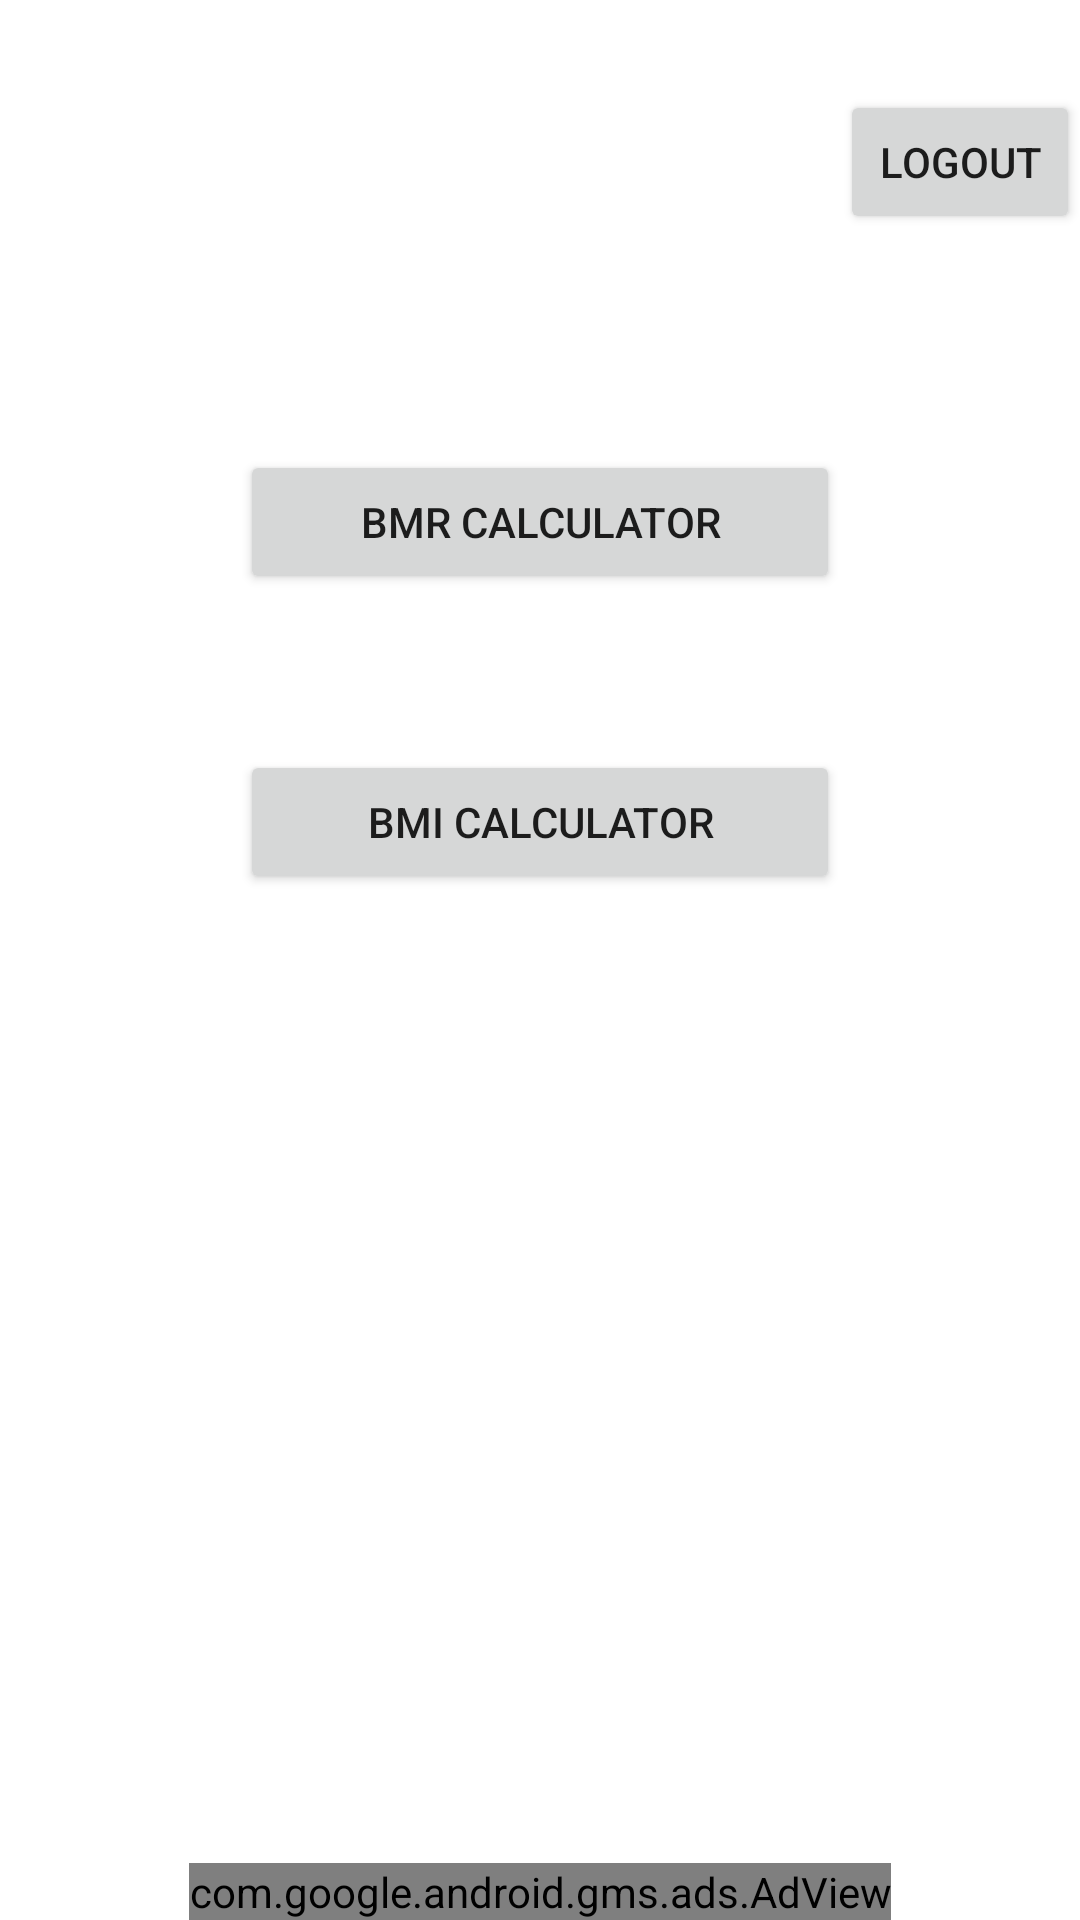

Produce the Android XML layout that renders to this screen, including the resource entries it uses.
<!-- AndroidManifest.xml: application theme Theme.MyApplication -->
<!-- res/layout/activity_home.xml -->
<RelativeLayout
    xmlns:android="http://schemas.android.com/apk/res/android"
    xmlns:tools="http://schemas.android.com/tools"
    android:layout_width="match_parent"
    android:layout_height="match_parent"
    android:background="@color/white">

    <com.google.android.gms.ads.AdView
        xmlns:ads="http://schemas.android.com/apk/res-auto"
        android:id="@+id/adView"
        android:layout_width="wrap_content"
        android:layout_height="wrap_content"
        android:layout_centerHorizontal="true"
        android:layout_alignParentBottom="true"
        ads:adSize="BANNER"
        ads:adUnitId="ca-app-pub-3940256099942544/6300978111">
    </com.google.android.gms.ads.AdView>

    <Button
        android:id="@+id/logout"
        android:layout_width="wrap_content"
        android:layout_height="wrap_content"
        android:layout_marginTop="30dp"
        android:layout_marginLeft="280dp"
        android:text="logout" />

    <Button
        android:id="@+id/bmrCalc"
        android:layout_width="match_parent"
        android:layout_height="wrap_content"
        android:layout_marginTop="150dp"
        android:layout_marginLeft="80dp"
        android:layout_marginRight="80dp"
        android:text="BMR Calculator" />


    <Button
        android:id="@+id/bmiCalc"
        android:layout_width="match_parent"
        android:layout_height="wrap_content"
        android:layout_marginTop="250dp"
        android:layout_marginLeft="80dp"
        android:layout_marginRight="80dp"
        android:text="BMI Calculator" />

</RelativeLayout>
<!-- resources referenced by this layout -->
<resources>
  <color name="white">#FFFFFFFF</color>
  <style name="Theme.MyApplication" parent="Theme.MaterialComponents.DayNight.DarkActionBar">
          
          <item name="colorPrimary">@color/teal_700</item>
          <item name="colorPrimaryVariant">@color/grey_5a5</item>
          <item name="colorOnPrimary">@color/white</item>
          
          <item name="colorSecondary">@color/teal_700</item>
          <item name="colorSecondaryVariant">@color/grey_5a5</item>
          <item name="colorOnSecondary">@color/white</item>
          
          <item name="android:statusBarColor" tools:targetApi="l">?attr/colorPrimaryVariant</item>
          
      </style>
  <color name="teal_700">#FF018786</color>
  <color name="grey_5a5">#5a5a5a</color>
</resources>
